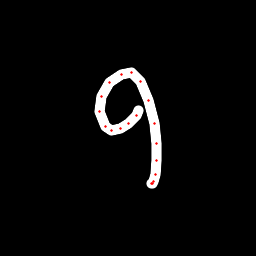

Data behind this chart, as committed beside it:
x, y, hover, eod
138.5, 110.3, 0.0, 0.0
136.4, 115.2, 0.0, 0.0
128.7, 123.9, 0.0, 0.0
120.5, 128.7, 0.0, 0.0
111.7, 131, 0.0, 0.0
105.8, 126.3, 0.0, 0.0
99.71, 111.7, 0.0, 0.0
101.3, 96.01, 0.0, 0.0
109.6, 82.85, 0.0, 0.0
121.5, 74.45, 0.0, 0.0
131.3, 72.61, 0.0, 0.0
140.5, 81.11, 0.0, 0.0
148.7, 100.8, 0.0, 0.0
154.1, 123, 0.0, 0.0
156.4, 143.5, 0.0, 0.0
156.4, 160.8, 0.0, 0.0
155.2, 174.6, 0.0, 0.0
153.9, 181.5, 0.0, 0.0
152.8, 183.9, 0.0, 0.0
151, 184, 0.0, 1.0
